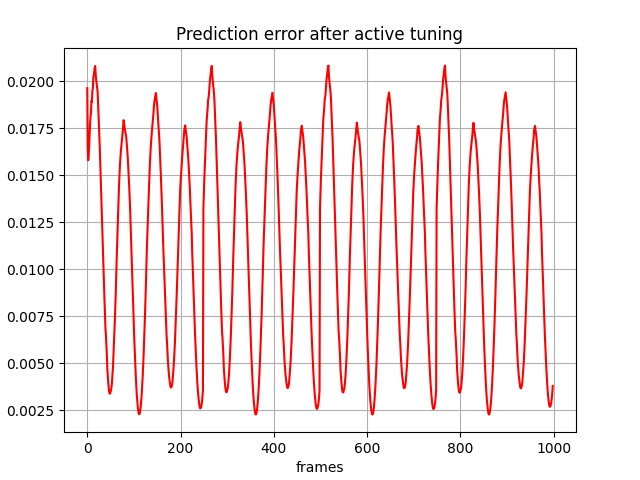

The table this chart was drawn from, first rows:
, 0
0, 0.01963
1, 0.0164
2, 0.0158
3, 0.01608
4, 0.01655
5, 0.01718
6, 0.01774
7, 0.01812
8, 0.01835
9, 0.01895
10, 0.0189
11, 0.0195
12, 0.01961
13, 0.0202
14, 0.02029
15, 0.02051
16, 0.02073
17, 0.02081
18, 0.02038
19, 0.02007
20, 0.01989
21, 0.01971
22, 0.01948
23, 0.01896
24, 0.01831
25, 0.01772
26, 0.01716
27, 0.01633
28, 0.01551
29, 0.01479
30, 0.01392
31, 0.01306
32, 0.01232
33, 0.01149
34, 0.01078
35, 0.009943
36, 0.009107
37, 0.008293
38, 0.007563
39, 0.006853
40, 0.006495
41, 0.005981
42, 0.005442
43, 0.004723
44, 0.004305
45, 0.00397
46, 0.00369
47, 0.003483
48, 0.003394
49, 0.003394
50, 0.003504
51, 0.003568
52, 0.003767
53, 0.003988
54, 0.004426
55, 0.00474
56, 0.005335
57, 0.005831
58, 0.006482
59, 0.007203
... 939 more rows
